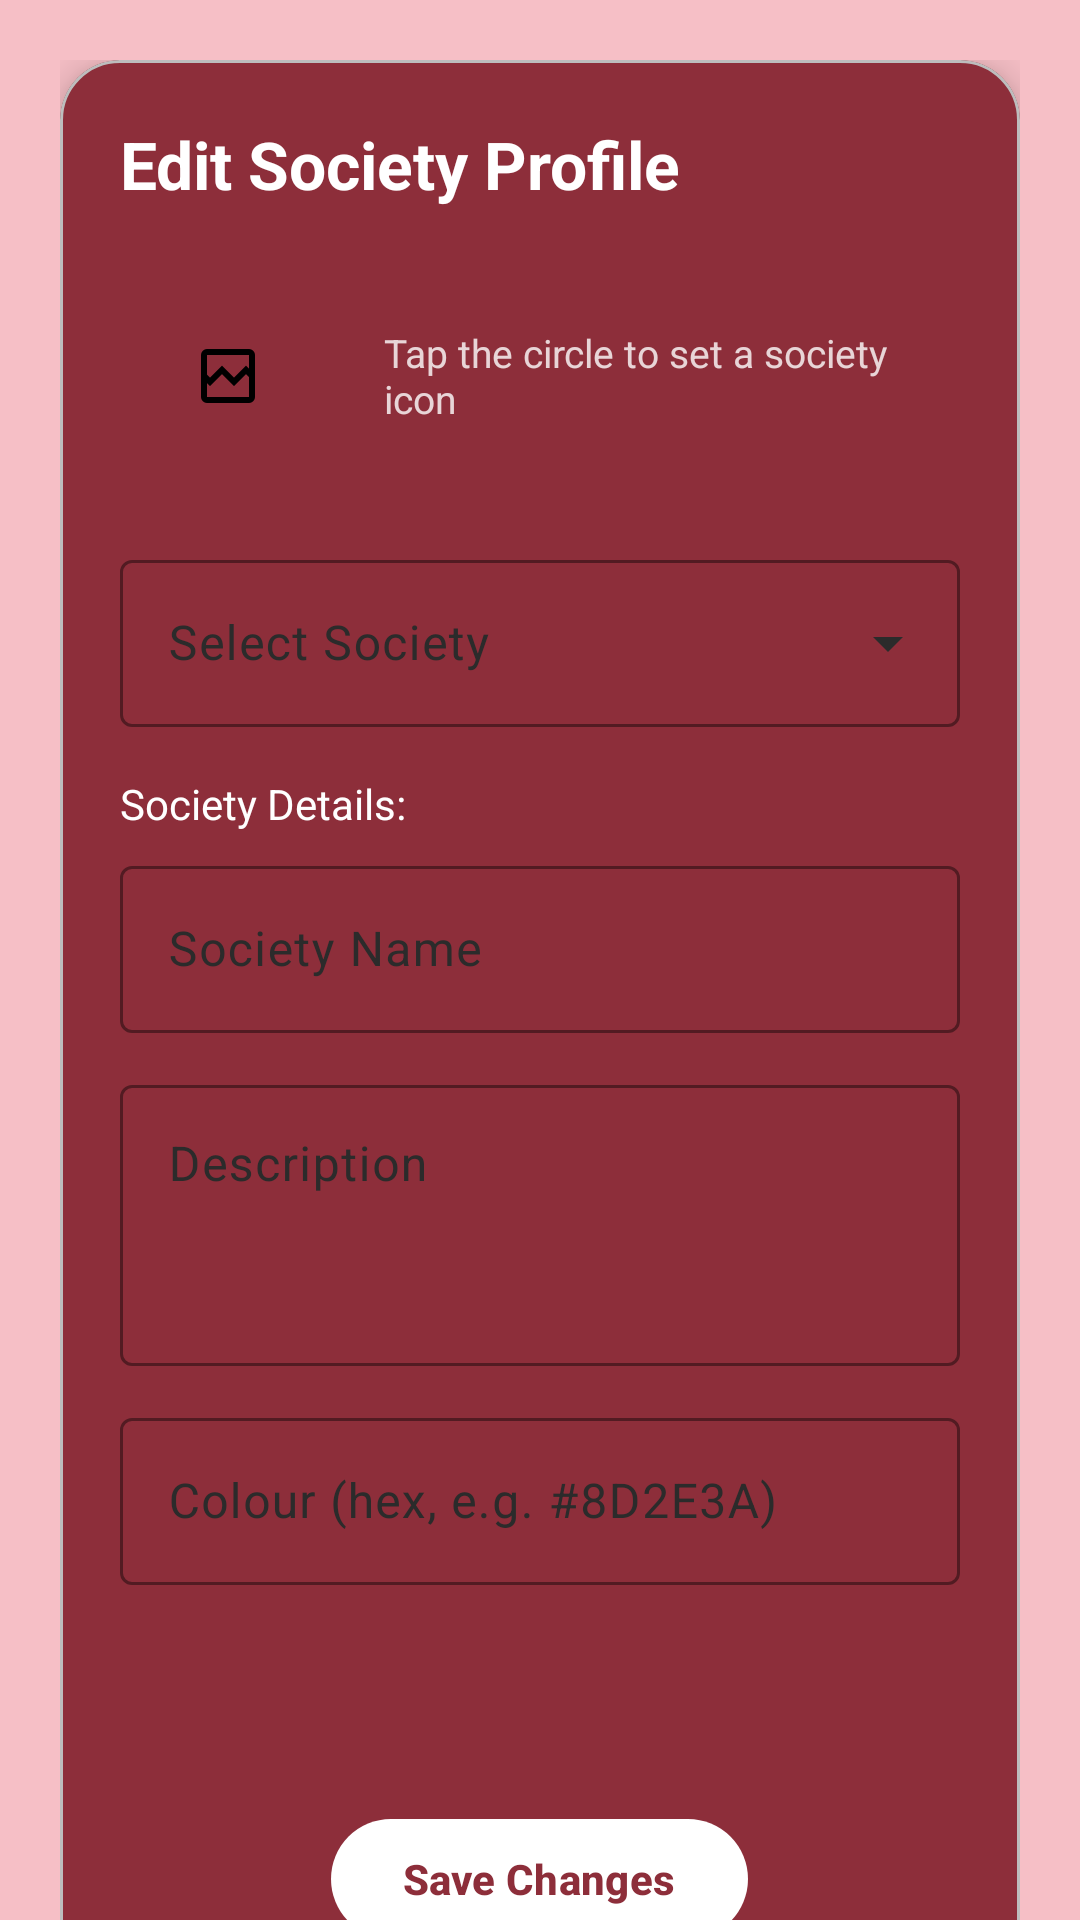

Reconstruct the res/layout file that produces this screen, plus the resources it refers to.
<!-- AndroidManifest.xml: application theme Theme.SocietyHive_Test5 -->
<!-- res/layout/fragment_edit_society.xml -->
<?xml version="1.0" encoding="utf-8"?>
<androidx.core.widget.NestedScrollView
    xmlns:android="http://schemas.android.com/apk/res/android"
    xmlns:app="http://schemas.android.com/apk/res-auto"
    android:layout_width="match_parent"
    android:layout_height="match_parent"
    android:background="?attr/colorPrimaryContainer"
    android:fillViewport="true">

    <androidx.constraintlayout.widget.ConstraintLayout
        android:layout_width="match_parent"
        android:layout_height="wrap_content"
        android:padding="20dp">

        <com.google.android.material.card.MaterialCardView
            android:id="@+id/cardForm"
            android:layout_width="0dp"
            android:layout_height="wrap_content"
            app:cardBackgroundColor="?attr/colorPrimary"
            app:cardCornerRadius="20dp"
            app:cardElevation="8dp"
            app:layout_constraintTop_toTopOf="parent"
            app:layout_constraintStart_toStartOf="parent"
            app:layout_constraintEnd_toEndOf="parent">

            <LinearLayout
                android:layout_width="match_parent"
                android:layout_height="wrap_content"
                android:orientation="vertical"
                android:padding="20dp">

                <TextView
                    android:layout_width="wrap_content"
                    android:layout_height="wrap_content"
                    android:text="Edit Society Profile"
                    android:textColor="?attr/colorOnPrimary"
                    android:textSize="22sp"
                    android:textStyle="bold"
                    android:layout_marginBottom="20dp" />


                <LinearLayout
                    android:layout_width="match_parent"
                    android:layout_height="wrap_content"
                    android:orientation="horizontal"
                    android:gravity="center_vertical"
                    android:layout_marginBottom="20dp">

                    <ImageView
                        android:id="@+id/ivSocietyIcon"
                        android:layout_width="72dp"
                        android:layout_height="72dp"
                        android:src="@drawable/ic_gallery"
                        android:background="@drawable/bg_circle_neutral"
                        android:padding="14dp"
                        android:scaleType="centerInside"
                        android:clickable="true"
                        android:focusable="true"
                        android:contentDescription="Society icon" />

                    <TextView
                        android:layout_width="0dp"
                        android:layout_height="wrap_content"
                        android:layout_weight="1"
                        android:layout_marginStart="16dp"
                        android:text="Tap the circle to set a society icon"
                        android:textColor="?attr/colorOnPrimary"
                        android:alpha="0.8"
                        android:textSize="13sp" />

                </LinearLayout>


                
                <com.google.android.material.textfield.TextInputLayout
                    android:id="@+id/tilSociety"
                    style="@style/Widget.Material3.TextInputLayout.OutlinedBox.ExposedDropdownMenu"
                    android:layout_width="match_parent"
                    android:layout_height="wrap_content"
                    android:layout_marginBottom="16dp"
                    android:hint="Select Society"
                    app:boxStrokeColor="?attr/colorOnPrimary"
                    app:boxStrokeWidthFocused="2dp"
                    app:hintTextColor="?attr/colorOnPrimary"
                    app:boxStrokeWidth="1dp">

                    <AutoCompleteTextView
                        android:id="@+id/actvSociety"
                        android:layout_width="match_parent"
                        android:layout_height="wrap_content"
                        android:textColor="?attr/colorOnPrimary"
                        android:textColorHint="?attr/colorOnPrimary"
                        android:focusable="false"
                        android:focusableInTouchMode="false"
                        android:cursorVisible="false" />
                </com.google.android.material.textfield.TextInputLayout>

                <TextView
                    android:layout_width="wrap_content"
                    android:layout_height="wrap_content"
                    android:text="Society Details:"
                    android:textColor="?attr/colorOnPrimary"
                    android:textSize="14sp"
                    android:layout_marginBottom="6dp" />


                <com.google.android.material.textfield.TextInputLayout
                    android:id="@+id/tilName"
                    style="@style/Widget.Material3.TextInputLayout.OutlinedBox"
                    android:layout_width="match_parent"
                    android:layout_height="wrap_content"
                    android:hint="Society Name"
                    app:boxStrokeColor="?attr/colorOnPrimary"
                    app:boxStrokeWidthFocused="2dp"
                    app:hintTextColor="?attr/colorOnPrimary"
                    app:boxStrokeWidth="1dp">

                    <com.google.android.material.textfield.TextInputEditText
                        android:id="@+id/etName"
                        android:layout_width="match_parent"
                        android:layout_height="wrap_content"
                        android:textColor="?attr/colorOnPrimary"
                        android:textColorHint="?attr/colorOnPrimary"
                        android:inputType="textCapWords" />
                </com.google.android.material.textfield.TextInputLayout>


                <com.google.android.material.textfield.TextInputLayout
                    android:id="@+id/tilDescription"
                    style="@style/Widget.Material3.TextInputLayout.OutlinedBox"
                    android:layout_width="match_parent"
                    android:layout_height="wrap_content"
                    android:layout_marginTop="12dp"
                    android:hint="Description"
                    app:boxStrokeColor="?attr/colorOnPrimary"
                    app:boxStrokeWidthFocused="2dp"
                    app:hintTextColor="?attr/colorOnPrimary"
                    app:boxStrokeWidth="1dp">

                    <com.google.android.material.textfield.TextInputEditText
                        android:id="@+id/etDescription"
                        android:layout_width="match_parent"
                        android:layout_height="wrap_content"
                        android:minLines="3"
                        android:gravity="top"
                        android:textColor="?attr/colorOnPrimary"
                        android:textColorHint="?attr/colorOnPrimary"
                        android:inputType="textCapSentences|textMultiLine" />
                </com.google.android.material.textfield.TextInputLayout>


                <com.google.android.material.textfield.TextInputLayout
                    android:id="@+id/tilColor"
                    style="@style/Widget.Material3.TextInputLayout.OutlinedBox"
                    android:layout_width="match_parent"
                    android:layout_height="wrap_content"
                    android:layout_marginTop="12dp"
                    android:hint="Colour (hex, e.g. #8D2E3A)"
                    app:boxStrokeColor="?attr/colorOnPrimary"
                    app:boxStrokeWidthFocused="2dp"
                    app:hintTextColor="?attr/colorOnPrimary"
                    app:boxStrokeWidth="1dp">

                    <com.google.android.material.textfield.TextInputEditText
                        android:id="@+id/etColor"
                        android:layout_width="match_parent"
                        android:layout_height="wrap_content"
                        android:textColor="?attr/colorOnPrimary"
                        android:textColorHint="?attr/colorOnPrimary"
                        android:inputType="text"
                        android:maxLines="1" />
                </com.google.android.material.textfield.TextInputLayout>


                
                <View
                    android:id="@+id/colorSwatch"
                    android:layout_width="match_parent"
                    android:layout_height="40dp"
                    android:layout_marginTop="10dp"
                    android:background="#8D2E3A" />


                <com.google.android.material.button.MaterialButton
                    android:id="@+id/btnSave"
                    android:layout_width="wrap_content"
                    android:layout_height="wrap_content"
                    android:layout_gravity="center_horizontal"
                    android:layout_marginTop="24dp"
                    android:text="Save Changes"
                    android:textAllCaps="false"
                    android:textColor="?attr/colorPrimary"
                    android:textStyle="bold"
                    app:backgroundTint="?attr/colorOnPrimary"
                    app:cornerRadius="28dp" />

            </LinearLayout>
        </com.google.android.material.card.MaterialCardView>

    </androidx.constraintlayout.widget.ConstraintLayout>
</androidx.core.widget.NestedScrollView>
<!-- resources referenced by this layout -->
<resources>
  <!-- drawable ic_gallery (drawable) -->
  <vector xmlns:android="http://schemas.android.com/apk/res/android" android:height="24dp" android:tint="#000000" android:viewportHeight="960" android:viewportWidth="960" android:width="24dp">
  
      <path android:fillColor="@android:color/white" android:pathData="M200,840Q167,840 143.5,816.5Q120,793 120,760L120,200Q120,167 143.5,143.5Q167,120 200,120L760,120Q793,120 816.5,143.5Q840,167 840,200L840,760Q840,793 816.5,816.5Q793,840 760,840L200,840ZM240,503L400,343L560,503L720,343L760,383L760,200Q760,200 760,200Q760,200 760,200L200,200Q200,200 200,200Q200,200 200,200L200,463L240,503ZM200,760L760,760Q760,760 760,760Q760,760 760,760L760,496L720,456L560,616L400,456L240,616L200,576L200,760Q200,760 200,760Q200,760 200,760ZM200,760L200,760Q200,760 200,760Q200,760 200,760L200,496L200,576L200,463L200,383L200,200Q200,200 200,200Q200,200 200,200L200,200Q200,200 200,200Q200,200 200,200L200,463L200,463L200,576L200,576L200,760Q200,760 200,760Q200,760 200,760Z"/>
  
  </vector>
  <style name="Theme.SocietyHive_Test5" parent="Base.Theme.SocietyHive_Test5" />
  <style name="Base.Theme.SocietyHive_Test5" parent="Theme.SocietyHive.Crimson" />
  <style name="Theme.SocietyHive.Crimson" parent="Theme.Material3.DayNight.NoActionBar">
          <item name="colorPrimary">#8D2E3A</item>
          <item name="colorOnPrimary">#FFFFFF</item>
          <item name="colorPrimaryContainer">#F6BFC6</item>
          <item name="colorOnPrimaryContainer">#2B2B2B</item>
          <item name="colorSecondary">#8D2E3A</item>
          <item name="colorOnSecondary">#FFFFFF</item>
          <item name="colorSecondaryContainer">#FFFFFF</item>
          <item name="colorOnSecondaryContainer">#2B2B2B</item>
          <item name="colorTertiary">#8D2E3A</item>
          <item name="colorOnTertiary">#FFFFFF</item>
          <item name="colorTertiaryContainer">#F6BFC6</item>
          <item name="colorOnTertiaryContainer">#2B2B2B</item>
          <item name="colorError">#B3261E</item>
          <item name="colorOnError">#FFFFFF</item>
          <item name="colorErrorContainer">#F9DEDC</item>
          <item name="colorOnErrorContainer">#410E0B</item>
          <item name="android:colorBackground">#F6BFC6</item>
          <item name="colorOnBackground">#2B2B2B</item>
          <item name="colorSurface">#F6BFC6</item>
          <item name="colorOnSurface">#2B2B2B</item>
          <item name="colorSurfaceVariant">#FFFFFF</item>
          <item name="colorOnSurfaceVariant">#2B2B2B</item>
          <item name="colorOutline">#BDBDBD</item>
          <item name="colorOutlineVariant">#BDBDBD</item>
      </style>
</resources>
